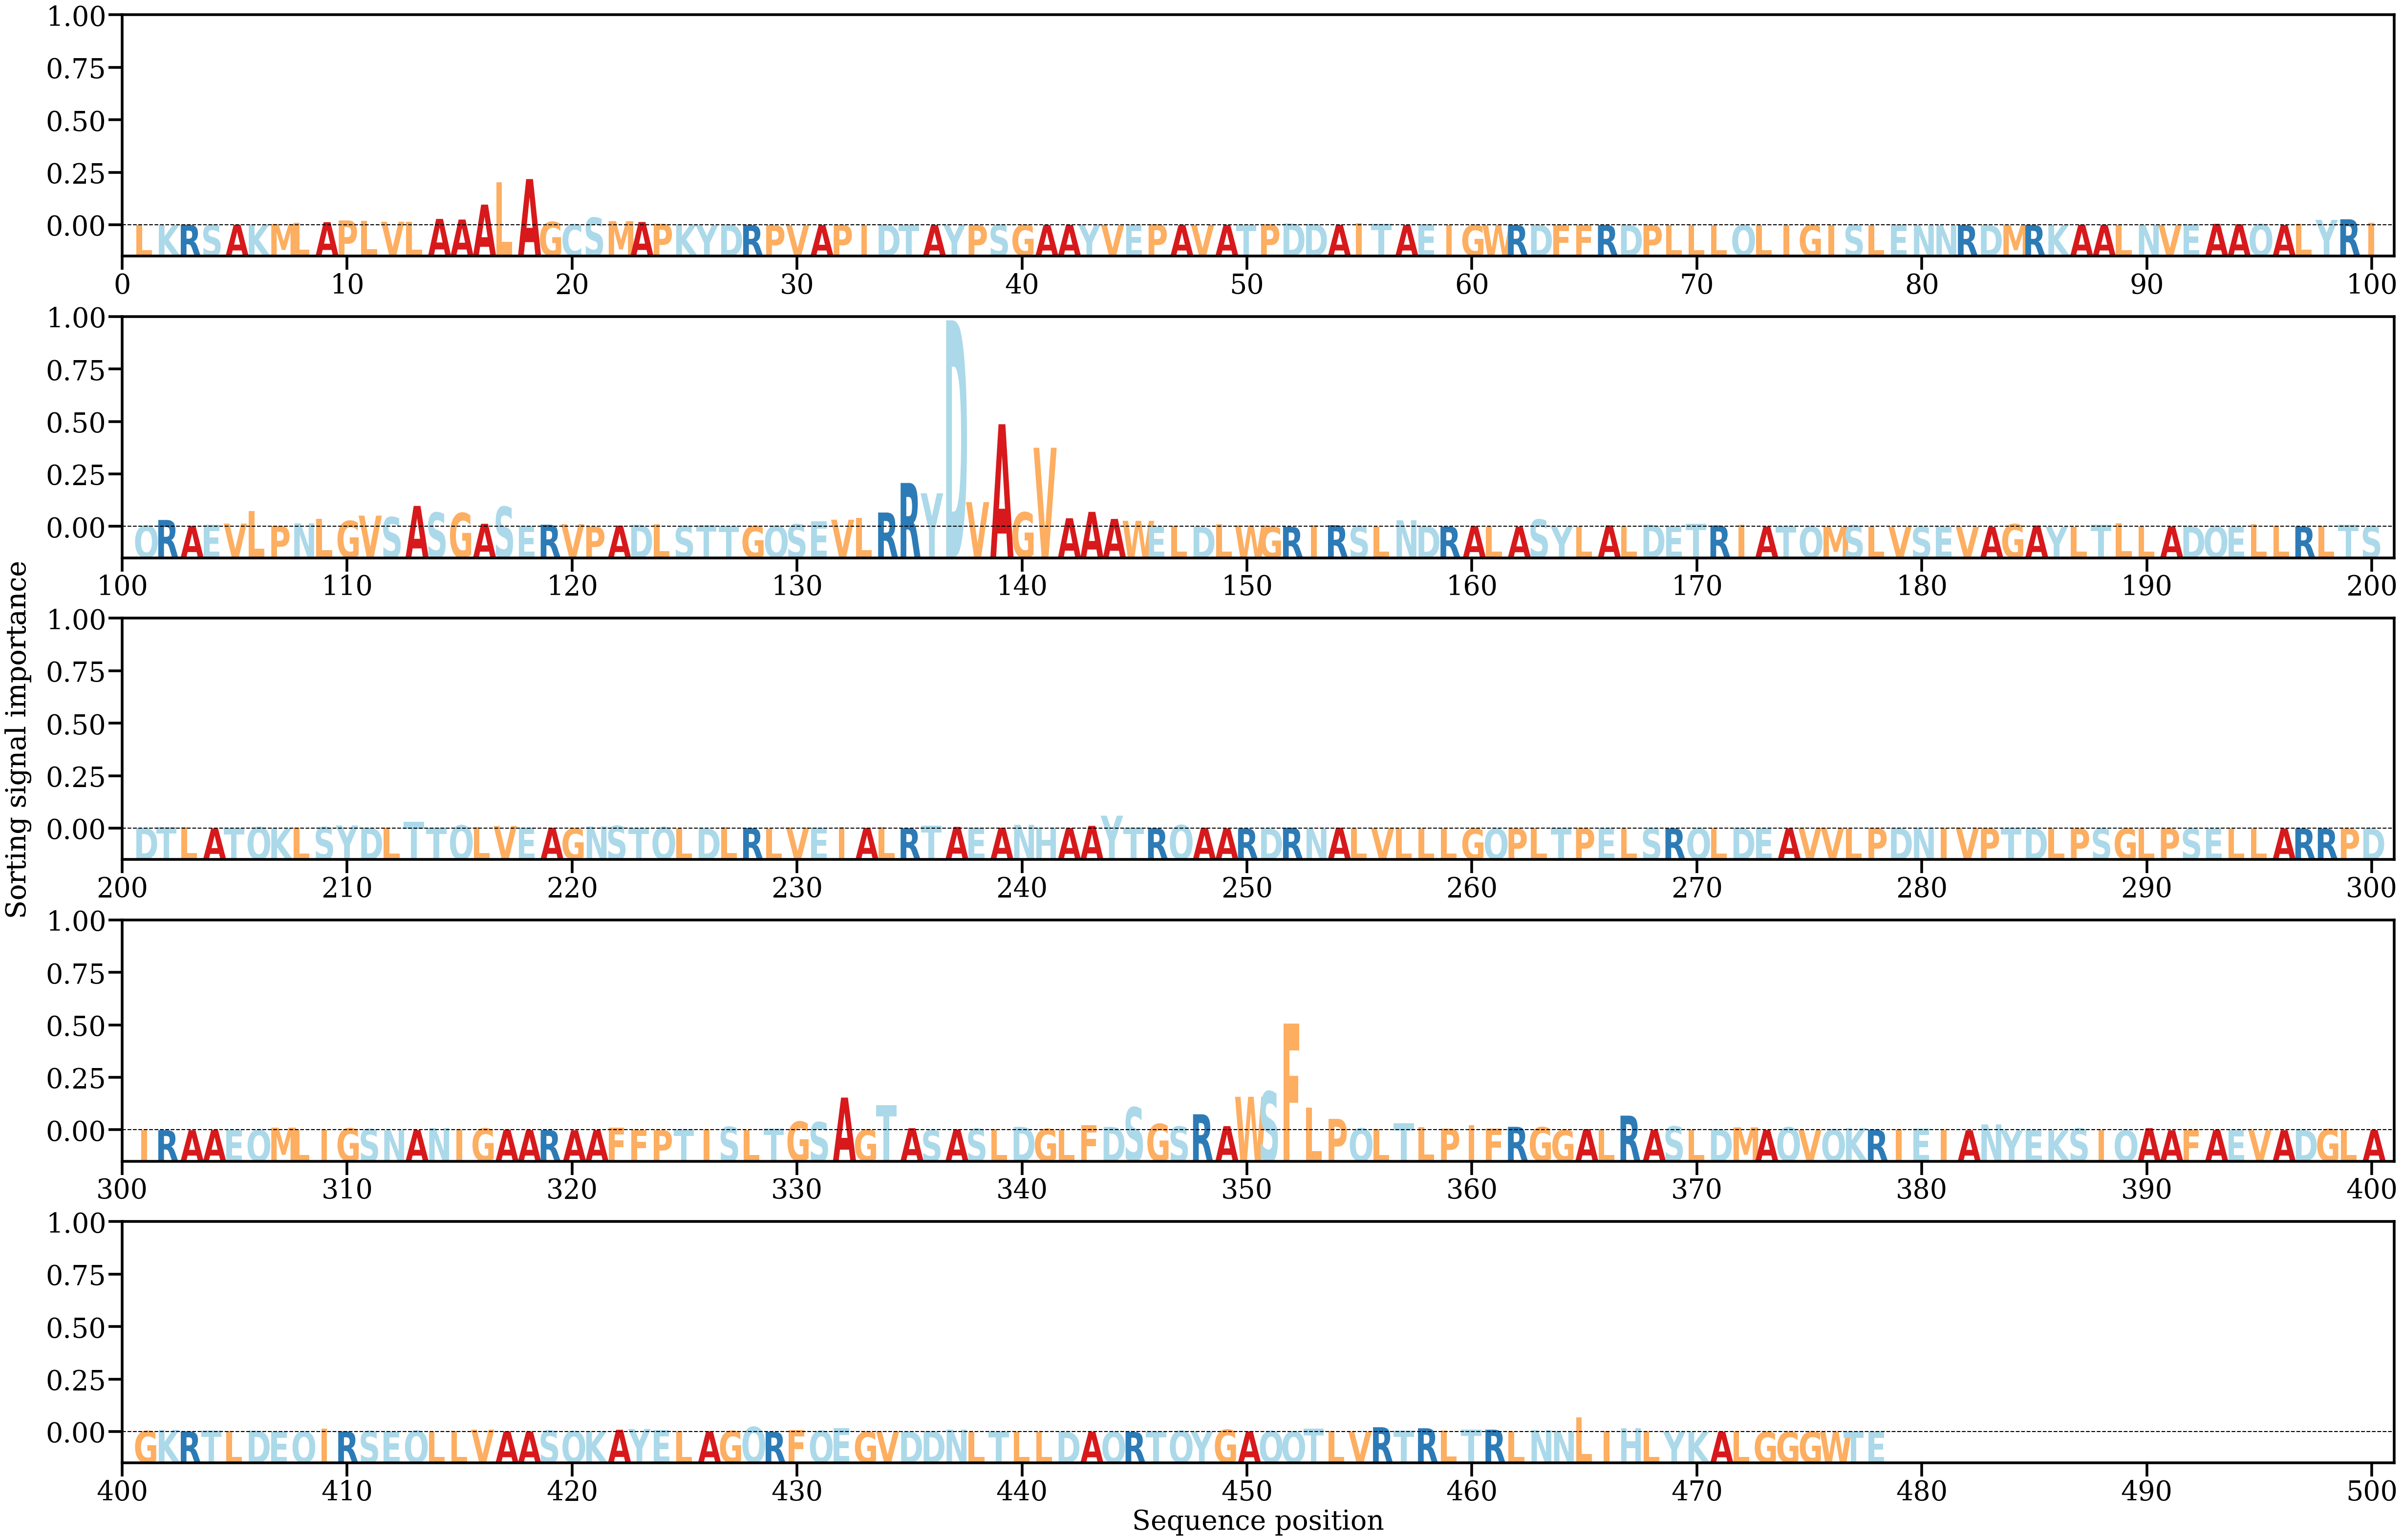

Values plotted in this chart, from the file beside it:
AA, Alpha
L, [0.00017979]
K, [0.00011068]
R, [0.00026327]
S, [0.00024855]
A, [0.00026422]
K, [0.00040359]
M, [0.00073932]
L, [0.00130509]
A, [0.00181026]
P, [0.00283695]
L, [0.00246992]
V, [0.00207053]
L, [0.00215581]
A, [0.00374354]
A, [0.00337316]
A, [0.01223669]
L, [0.02556469]
A, [0.02741548]
G, [0.00196159]
C, [0.00057426]
S, [0.00451961]
M, [0.00238481]
A, [0.00191177]
P, [0.00088333]
K, [0.00044662]
Y, [0.00011407]
D, [0.00035545]
R, [9.4678566e-05]
P, [2.504971e-05]
V, [9.26753e-05]
A, [4.1357976e-05]
P, [0.0001962]
I, [0.00010975]
D, [0.00022917]
T, [0.00021189]
A, [0.00013259]
Y, [0.00038229]
P, [0.00013735]
S, [0.00028466]
G, [0.00023618]
A, [0.00011391]
A, [0.00022602]
Y, [0.00040116]
V, [0.00029744]
E, [0.00027008]
P, [0.00062927]
A, [0.00013573]
V, [0.00021442]
A, [0.00013891]
T, [0.00027772]
P, [0.00058561]
D, [0.00104024]
D, [0.00075328]
A, [0.00024269]
I, [0.00127062]
T, [0.00089063]
A, [0.00017267]
E, [0.00050865]
I, [0.00032486]
G, [0.00015444]
... 418 more rows
